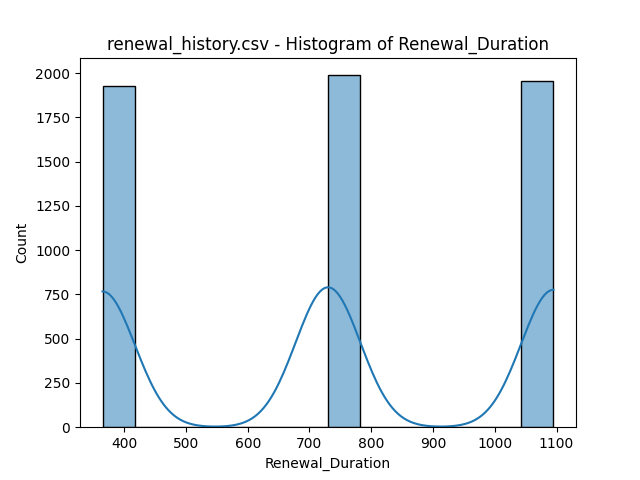

The data file committed next to this chart (first rows):
bin_start, bin_end, count
365.0, 417.1, 1930
417.1, 469.3, 0
469.3, 521.4, 0
521.4, 573.6, 0
573.6, 625.7, 0
625.7, 677.9, 0
677.9, 730.0, 0
730.0, 782.1, 1989
782.1, 834.3, 0
834.3, 886.4, 0
886.4, 938.6, 0
938.6, 990.7, 0
990.7, 1043, 0
1043, 1095, 1954
